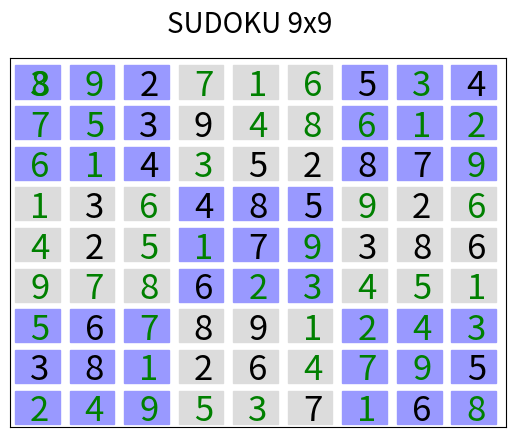

The matplotlib source for this figure:
##DICCIONARIO CON TODAS LAS LETRAS PROPOSICIONALES

dict ={'A1':0,'B1':0,'C1':0,'D1':0,'E1':0,'F1':0,'G1':0,'H1':0,'I1':0,'A2':0,'B2':0,'C2':0,'D2':0,'E2':0,'F2':0,'G2':0,'H2':0,'I2':0,'A3':0,'B3':0,'C3':0,'D3':0,'E3':0,'F3':0,'G3':0,'H3':0,'I3':0,'A4':0,'B4':0,'C4':0,'D4':0,'E4':0,'F4':0,'G4':0,'H4':0,'I4':0,'A5':0,'B5':0,'C5':0,'D5':0,'E5':0,'F5':0,'G5':0,'H5':0,'I5':0,'A6':0,'B6':0,'C6':0,'D6':0,'E6':0,'F6':0,'G6':0,'H6':0,'I6':0,'A7':0,'B7':0,'C7':0,'D7':0,'E7':0,'F7':0,'G7':0,'H7':0,'I7':0,'A8':0,'B8':0,'C8':0,'D8':0,'E8':0,'F8':0,'G8':0,'H8':0,'I8':0,'A9':0,'B9':0,'C9':0,'D9':0,'E9':0,'F9':0,'G9':0,'H9':0,'I9':0,'A10':0,'B10':0,'C10':0,'D10':0,'E10':0,'F10':0,'G10':0,'H10':0,'I10':0,'A11':0,'B11':0,'C11':0,'D11':0,'E11':0,'F11':0,'G11':0,'H11':0,'I11':0,'A12':0,'B12':0,'C12':0,'D12':0,'E12':0,'F12':0,'G12':0,'H12':0,'I12':0,'A13':0,'B13':0,'C13':0,'D13':0,'E13':0,'F13':0,'G13':0,'H13':0,'I13':0,'A14':0,'B14':0,'C14':0,'D14':0,'E14':0,'F14':0,'G14':0,'H14':0,'I14':0,'A15':0,'B15':0,'C15':0,'D15':0,'E15':0,'F15':0,'G15':0,'H15':0,'I15':0,'A16':0,'B16':0,'C16':0,'D16':0,'E16':0,'F16':0,'G16':0,'H16':0,'I16':0,'A17':0,'B17':0,'C17':0,'D17':0,'E17':0,'F17':0,'G17':0,'H17':0,'I17':0,'A18':0,'B18':0,'C18':0,'D18':0,'E18':0,'F18':0,'G18':0,'H18':0,'I18':0,'A19':0,'B19':0,'C19':0,'D19':0,'E19':0,'F19':0,'G19':0,'H19':0,'I19':0,'A20':0,'B20':0,'C20':0,'D20':0,'E20':0,'F20':0,'G20':0,'H20':0,'I20':0,'A21':0,'B21':0,'C21':0,'D21':0,'E21':0,'F21':0,'G21':0,'H21':0,'I21':0,'A22':0,'B22':0,'C22':0,'D22':0,'E22':0,'F22':0,'G22':0,'H22':0,'I22':0,'A23':0,'B23':0,'C23':0,'D23':0,'E23':0,'F23':0,'G23':0,'H23':0,'I23':0,'A24':0,'B24':0,'C24':0,'D24':0,'E24':0,'F24':0,'G24':0,'H24':0,'I24':0,'A25':0,'B25':0,'C25':0,'D25':0,'E25':0,'F25':0,'G25':0,'H25':0,'I25':0,'A26':0,'B26':0,'C26':0,'D26':0,'E26':0,'F26':0,'G26':0,'H26':0,'I26':0,'A27':0,'B27':0,'C27':0,'D27':0,'E27':0,'F27':0,'G27':0,'H27':0,'I27':0,'A28':0,'B28':0,'C28':0,'D28':0,'E28':0,'F28':0,'G28':0,'H28':0,'I28':0,'A29':0,'B29':0,'C29':0,'D29':0,'E29':0,'F29':0,'G29':0,'H29':0,'I29':0,'A30':0,'B30':0,'C30':0,'D30':0,'E30':0,'F30':0,'G30':0,'H30':0,'I30':0,'A31':0,'B31':0,'C31':0,'D31':0,'E31':0,'F31':0,'G31':0,'H31':0,'I31':0,'A32':0,'B32':0,'C32':0,'D32':0,'E32':0,'F32':0,'G32':0,'H32':0,'I32':0,'A33':0,'B33':0,'C33':0,'D33':0,'E33':0,'F33':0,'G33':0,'H33':0,'I33':0,'A34':0,'B34':0,'C34':0,'D34':0,'E34':0,'F34':0,'G34':0,'H34':0,'I34':0,'A35':0,'B35':0,'C35':0,'D35':0,'E35':0,'F35':0,'G35':0,'H35':0,'I35':0,'A36':0,'B36':0,'C36':0,'D36':0,'E36':0,'F36':0,'G36':0,'H36':0,'I36':0,'A37':0,'B37':0,'C37':0,'D37':0,'E37':0,'F37':0,'G37':0,'H37':0,'I37':0,'A38':0,'B38':0,'C38':0,'D38':0,'E38':0,'F38':0,'G38':0,'H38':0,'I38':0,'A39':0,'B39':0,'C39':0,'D39':0,'E39':0,'F39':0,'G39':0,'H39':0,'I39':0,'A40':0,'B40':0,'C40':0,'D40':0,'E40':0,'F40':0,'G40':0,'H40':0,'I40':0,'A41':0,'B41':0,'C41':0,'D41':0,'E41':0,'F41':0,'G41':0,'H41':0,'I41':0,'A42':0,'B42':0,'C42':0,'D42':0,'E42':0,'F42':0,'G42':0,'H42':0,'I42':0,'43':0,'B43':0,'C43':0,'D43':0,'E43':0,'F43':0,'G43':0,'H43':0,'I43':0,'A44':0,'B44':0,'C44':0,'D44':0,'E44':0,'F44':0,'G44':0,'H44':0,'I44':0,'A45':0,'B45':0,'C45':0,'D45':0,'E45':0,'F45':0,'G45':0,'H45':0,'I45':0,'A46':0,'B46':0,'C46':0,'D46':0,'E46':0,'F46':0,'G46':0,'H46':0,'I46':0,'A47':0,'B47':0,'C47':0,'D47':0,'E47':0,'F47':0,'G47':0,'H47':0,'I47':0,'A48':0,'B48':0,'C48':0,'D48':0,'E48':0,'F48':0,'G48':0,'H48':0,'I48':0,'A49':0,'B49':0,'C49':0,'D49':0,'E49':0,'F49':0,'G49':0,'H49':0,'I49':0,'A50':0,'B50':0,'C50':0,'D50':0,'E50':0,'F50':0,'G50':0,'H50':0,'I50':0,'A51':0,'B51':0,'C51':0,'D51':0,'E51':0,'F51':0,'G51':0,'H51':0,'I51':0,'A52':0,'B52':0,'C52':0,'D52':0,'E52':0,'F52':0,'G52':0,'H52':0,'I52':0,'A53':0,'B53':0,'C53':0,'D53':0,'E53':0,'F53':0,'G53':0,'H53':0,'I53':0,'A54':0,'B54':0,'C54':0,'D54':0,'E54':0,'F54':0,'G54':0,'H54':0,'I54':0,'A55':0,'B55':0,'C55':0,'D55':0,'E55':0,'F55':0,'G55':0,'H55':0,'I55':0,'A56':0,'B56':0,'C56':0,'D56':0,'E56':0,'F56':0,'G56':0,'H56':0,'I56':0,'A57':0,'B57':0,'C57':0,'D57':0,'E57':0,'F57':0,'G57':0,'H57':0,'I57':0,'A58':0,'B58':0,'C58':0,'D58':0,'E58':0,'F58':0,'G58':0,'H58':0,'I58':0,'A59':0,'B59':0,'C59':0,'D59':0,'E59':0,'F59':0,'G59':0,'H59':0,'I59':0,'A60':0,'B60':0,'C60':0,'D60':0,'E60':0,'F60':0,'G60':0,'H60':0,'I60':0,'A61':0,'B61':0,'C61':0,'D61':0,'E61':0,'F61':0,'G61':0,'H61':0,'I61':0,'A62':0,'B62':0,'C62':0,'D62':0,'E62':0,'F62':0,'G62':0,'H62':0,'I62':0,'A63':0,'B63':0,'C63':0,'D63':0,'E63':0,'F63':0,'G63':0,'H63':0,'I63':0,'A64':0,'B64':0,'C64':0,'D64':0,'E64':0,'F64':0,'G64':0,'H64':0,'I64':0,'A65':0,'B65':0,'C65':0,'D65':0,'E65':0,'F65':0,'G65':0,'H65':0,'I65':0,'A66':0,'B66':0,'C66':0,'D66':0,'E66':0,'F66':0,'G66':0,'H66':0,'I66':0,'A67':0,'B67':0,'C67':0,'D67':0,'E67':0,'F67':0,'G67':0,'H67':0,'I67':0,'A68':0,'B68':0,'C68':0,'D68':0,'E68':0,'F68':0,'G68':0,'H68':0,'I68':0,'A69':0,'B69':0,'C69':0,'D69':0,'E69':0,'F69':0,'G69':0,'H69':0,'I69':0,'A70':0,'B70':0,'C70':0,'D70':0,'E70':0,'F70':0,'G70':0,'H70':0,'I70':0,'A71':0,'B71':0,'C71':0,'D71':0,'E71':0,'F71':0,'G71':0,'H71':0,'I71':0,'A72':0,'B72':0,'C72':0,'D72':0,'E72':0,'F72':0,'G72':0,'H72':0,'I72':0,'A73':0,'B73':0,'C73':0,'D73':0,'E73':0,'F73':0,'G73':0,'H73':0,'I73':0,'A74':0,'B74':0,'C74':0,'D74':0,'E74':0,'F74':0,'G74':0,'H74':0,'I74':0,'A75':0,'B75':0,'C75':0,'D75':0,'E75':0,'F75':0,'G75':0,'H75':0,'I75':0,'A76':0,'B76':0,'C76':0,'D76':0,'E76':0,'F76':0,'G76':0,'H76':0,'I76':0,'A77':0,'B77':0,'C77':0,'D77':0,'E77':0,'F77':0,'G77':0,'H77':0,'I77':0,'A78':0,'B78':0,'C78':0,'D78':0,'E78':0,'F78':0,'G78':0,'H78':0,'I78':0,'A79':0,'B79':0,'C79':0,'D79':0,'E79':0,'F79':0,'G79':0,'H79':0,'I79':0,'A80':0,'B80':0,'C80':0,'D80':0,'E80':0,'F80':0,'G80':0,'H80':0,'I80':0,'A81':0,'B81':0,'C81':0,'D81':0,'E81':0,'F81':0,'G81':0,'H81':0,'I81':0}

# Números 1 desde la casilla 1 a la 81
a1 = dict.get('A1')
a2 = dict.get('A2')
a3 = dict.get('A3')
a4 = dict.get('A4')
a5 = dict.get('A5')
a6 = dict.get('A6')
a7 = dict.get('A7')
a8 = dict.get('A8')
a9 = dict.get('A9')
a10 = dict.get('A10')
a11 = dict.get('A11')
a12 = dict.get('A12')
a13 = dict.get('A13')
a14 = dict.get('A14')
a15 = dict.get('A15')
a16 = dict.get('A16')
a17 = dict.get('A17')
a18 = dict.get('A18')
a19 = dict.get('A19')
a20 = dict.get('A20')
a21 = dict.get('A21')
a22 = dict.get('A22')
a23 = dict.get('A23')
a24 = dict.get('A24')
a25 = dict.get('A25')
a26 = dict.get('A26')
a27 = dict.get('A27')
a28 = dict.get('A28')
a29 = dict.get('A29')
a30 = dict.get('A30')
a31 = dict.get('A31')
a32 = dict.get('A32')
a33 = dict.get('A33')
a34 = dict.get('A34')
a35 = dict.get('A35')
a36 = dict.get('A36')
a37 = dict.get('A37')
a38 = dict.get('A38')
a39 = dict.get('A39')
a40 = dict.get('A40')
a41 = dict.get('A41')
a42 = dict.get('A42')
a43 = dict.get('A43')
a44 = dict.get('A44')
a45 = dict.get('A45')
a46 = dict.get('A46')
a47 = dict.get('A47')
a48 = dict.get('A48')
a49 = dict.get('A49')
a50 = dict.get('A50')
a51 = dict.get('A51')
a52 = dict.get('A52')
a53 = dict.get('A53')
a54 = dict.get('A54')
a55 = dict.get('A55')
a56 = dict.get('A56')
a57 = dict.get('A57')
a58 = dict.get('A58')
a59 = dict.get('A59')
a60 = dict.get('A60')
a61 = dict.get('A61')
a62 = dict.get('A62')
a63 = dict.get('A63')
a64 = dict.get('A64')
a65 = dict.get('A65')
a66 = dict.get('A66')
a67 = dict.get('A67')
a68 = dict.get('A68')
a69 = dict.get('A69')
a70 = dict.get('A70')
a71 = dict.get('A71')
a72 = dict.get('A72')
a73 = dict.get('A73')
a74 = dict.get('A74')
a75 = dict.get('A75')
a76 = dict.get('A76')
a77 = dict.get('A77')
a78 = dict.get('A78')
a79 = dict.get('A79')
a80 = dict.get('A80')
a81 = dict.get('A81')

# Números 2 desde la casilla 1 a la 81

b1= dict.get('B1')
b2= dict.get('B2')
b3= dict.get('B3')
b4= dict.get('B4')
b5= dict.get('B5')
b6= dict.get('B6')
b7= dict.get('B7')
b8= dict.get('B8')
b9= dict.get('B9')
b10= dict.get('B10')
b11= dict.get('B11')
b12= dict.get('B12')
b13= dict.get('B13')
b14= dict.get('B14')
b15= dict.get('B15')
b16= dict.get('B16')
b17= dict.get('B17')
b18= dict.get('B18')
b19= dict.get('B19')
b20= dict.get('B20')
b21= dict.get('B21')
b22= dict.get('B22')
b23= dict.get('B23')
b24= dict.get('B24')
b25= dict.get('B25')
b26= dict.get('B26')
b27= dict.get('B27')
b28= dict.get('B28')
b29= dict.get('B29')
b30= dict.get('B30')
b31= dict.get('B31')
b32= dict.get('B32')
b33= dict.get('B33')
b34= dict.get('B34')
b35= dict.get('B35')
b36= dict.get('B36')
b37= dict.get('B37')
b38= dict.get('B38')
b39= dict.get('B39')
b40= dict.get('B40')
b41= dict.get('B41')
b42= dict.get('B42')
b43= dict.get('B43')
b44= dict.get('B44')
b45= dict.get('B45')
b46= dict.get('B46')
b47= dict.get('B47')
b48= dict.get('B48')
b49= dict.get('B49')
b50= dict.get('B50')
b51= dict.get('B51')
b52= dict.get('B52')
b53= dict.get('B53')
b54= dict.get('B54')
b55= dict.get('B55')
b56= dict.get('B56')
b57= dict.get('B57')
b58= dict.get('B58')
b59= dict.get('B59')
b60= dict.get('B60')
b61= dict.get('B61')
b62= dict.get('B62')
b63= dict.get('B63')
b64= dict.get('B64')
b65= dict.get('B65')
b66= dict.get('B66')
b67= dict.get('B67')
b68= dict.get('B68')
b69= dict.get('B69')
b70= dict.get('B70')
b71= dict.get('B71')
b72= dict.get('B72')
b73= dict.get('B73')
b74= dict.get('B74')
b75= dict.get('B75')
b76= dict.get('B76')
b77= dict.get('B77')
b78= dict.get('B78')
b79= dict.get('B79')
b80= dict.get('B80')
b81= dict.get('B81')

# Números 3 desde la casilla 1 a la 81

c1= dict.get('C1')
c2= dict.get('C2')
c3= dict.get('C3')
c4= dict.get('C4')
c5= dict.get('C5')
c6= dict.get('C6')
c7= dict.get('C7')
c8= dict.get('C8')
c9= dict.get('C9')
c10= dict.get('C10')
c11= dict.get('C11')
c12= dict.get('C12')
c13= dict.get('C13')
c14= dict.get('C14')
c15= dict.get('C15')
c16= dict.get('C16')
c17= dict.get('C17')
c18= dict.get('C18')
c19= dict.get('C19')
c20= dict.get('C20')
c21= dict.get('C21')
c22= dict.get('C22')
c23= dict.get('C23')
c24= dict.get('C24')
c25= dict.get('C25')
c26= dict.get('C26')
c27= dict.get('C27')
c28= dict.get('C28')
c29= dict.get('C29')
c30= dict.get('C30')
c31= dict.get('C31')
c32= dict.get('C32')
c33= dict.get('C33')
c34= dict.get('C34')
c35= dict.get('C35')
c36= dict.get('C36')
c37= dict.get('C37')
c38= dict.get('C38')
c39= dict.get('C39')
c40= dict.get('C40')
c41= dict.get('C41')
c42= dict.get('C42')
c43= dict.get('C43')
c44= dict.get('C44')
c45= dict.get('C45')
c46= dict.get('C46')
c47= dict.get('C47')
c48= dict.get('C48')
c49= dict.get('C49')
c50= dict.get('C50')
c51= dict.get('C51')
c52= dict.get('C52')
c53= dict.get('C53')
c54= dict.get('C54')
c55= dict.get('C55')
c56= dict.get('C56')
c57= dict.get('C57')
c58= dict.get('C58')
c59= dict.get('C59')
c60= dict.get('C60')
c61= dict.get('C61')
c62= dict.get('C62')
c63= dict.get('C63')
c64= dict.get('C64')
c65= dict.get('C65')
c66= dict.get('C66')
c67= dict.get('C67')
c68= dict.get('C68')
c69= dict.get('C69')
c70= dict.get('C70')
c71= dict.get('C71')
c72= dict.get('C72')
c73= dict.get('C73')
c74= dict.get('C74')
c75= dict.get('C75')
c76= dict.get('C76')
c77= dict.get('C77')
c78= dict.get('C78')
c79= dict.get('C79')
c80= dict.get('C80')
c81= dict.get('C81')

# Números 4 desde la casilla 1 a la 81

d1= dict.get('D1')
d2= dict.get('D2')
d3= dict.get('D3')
d4= dict.get('D4')
d5= dict.get('D5')
d6= dict.get('D6')
d7= dict.get('D7')
d8= dict.get('D8')
d9= dict.get('D9')
d10= dict.get('D10')
d11= dict.get('D11')
d12= dict.get('D12')
d13= dict.get('D13')
d14= dict.get('D14')
d15= dict.get('D15')
d16= dict.get('D16')
d17= dict.get('D17')
d18= dict.get('D18')
d19= dict.get('D19')
d20= dict.get('D20')
d21= dict.get('D21')
d22= dict.get('D22')
d23= dict.get('D23')
d24= dict.get('D24')
d25= dict.get('D25')
d26= dict.get('D26')
d27= dict.get('D27')
d28= dict.get('D28')
d29= dict.get('D29')
d30= dict.get('D30')
d31= dict.get('D31')
d32= dict.get('D32')
d33= dict.get('D33')
d34= dict.get('D34')
d35= dict.get('D35')
d36= dict.get('D36')
d37= dict.get('D37')
d38= dict.get('D38')
d39= dict.get('D39')
d40= dict.get('D40')
d41= dict.get('D41')
d42= dict.get('D42')
d43= dict.get('D43')
d44= dict.get('D44')
d45= dict.get('D45')
d46= dict.get('D46')
d47= dict.get('D47')
d48= dict.get('D48')
d49= dict.get('D49')
d50= dict.get('D50')
d51= dict.get('D51')
d52= dict.get('D52')
d53= dict.get('D53')
d54= dict.get('D54')
d55= dict.get('D55')
d56= dict.get('D56')
d57= dict.get('D57')
d58= dict.get('D58')
d59= dict.get('D59')
d60= dict.get('D60')
d61= dict.get('D61')
d62= dict.get('D62')
d63= dict.get('D63')
d64= dict.get('D64')
d65= dict.get('D65')
d66= dict.get('D66')
d67= dict.get('D67')
d68= dict.get('D68')
d69= dict.get('D69')
d70= dict.get('D70')
d71= dict.get('D71')
d72= dict.get('D72')
d73= dict.get('D73')
d74= dict.get('D74')
d75= dict.get('D75')
d76= dict.get('D76')
d77= dict.get('D77')
d78= dict.get('D78')
d79= dict.get('D79')
d80= dict.get('D80')
d81= dict.get('D81')

# Números 5 desde la casilla 1 a la 81

e1= dict.get('E1')
e2= dict.get('E2')
e3= dict.get('E3')
e4= dict.get('E4')
e5= dict.get('E5')
e6= dict.get('E6')
e7= dict.get('E7')
e8= dict.get('E8')
e9= dict.get('E9')
e10= dict.get('E10')
e11= dict.get('E11')
e12= dict.get('E12')
e13= dict.get('E13')
e14= dict.get('E14')
e15= dict.get('E15')
e16= dict.get('E16')
e17= dict.get('E17')
e18= dict.get('E18')
e19= dict.get('E19')
e20= dict.get('E20')
e21= dict.get('E21')
e22= dict.get('E22')
e23= dict.get('E23')
e24= dict.get('E24')
e25= dict.get('E25')
e26= dict.get('E26')
e27= dict.get('E27')
e28= dict.get('E28')
e29= dict.get('E29')
e30= dict.get('E30')
e31= dict.get('E31')
e32= dict.get('E32')
e33= dict.get('E33')
e34= dict.get('E34')
e35= dict.get('E35')
e36= dict.get('E36')
e37= dict.get('E37')
e38= dict.get('E38')
e39= dict.get('E39')
e40= dict.get('E40')
e41= dict.get('E41')
e42= dict.get('E42')
e43= dict.get('E43')
e44= dict.get('E44')
e45= dict.get('E45')
e46= dict.get('E46')
e47= dict.get('E47')
e48= dict.get('E48')
e49= dict.get('E49')
e50= dict.get('E50')
e51= dict.get('E51')
e52= dict.get('E52')
e53= dict.get('E53')
e54= dict.get('E54')
e55= dict.get('E55')
e56= dict.get('E56')
e57= dict.get('E57')
e58= dict.get('E58')
e59= dict.get('E59')
e60= dict.get('E60')
e61= dict.get('E61')
e62= dict.get('E62')
e63= dict.get('E63')
e64= dict.get('E64')
e65= dict.get('E65')
e66= dict.get('E66')
e67= dict.get('E67')
e68= dict.get('E68')
e69= dict.get('E69')
e70= dict.get('E70')
e71= dict.get('E71')
e72= dict.get('E72')
e73= dict.get('E73')
e74= dict.get('E74')
e75= dict.get('E75')
e76= dict.get('E76')
e77= dict.get('E77')
e78= dict.get('E78')
e79= dict.get('E79')
e80= dict.get('E80')
e81= dict.get('E81')

# Números 6 desde la casilla 1 a la 81

f1= dict.get('F1')
f2= dict.get('F2')
f3= dict.get('F3')
f4= dict.get('F4')
f5= dict.get('F5')
f6= dict.get('F6')
f7= dict.get('F7')
f8= dict.get('F8')
f9= dict.get('F9')
f10= dict.get('F10')
f11= dict.get('F11')
f12= dict.get('F12')
f13= dict.get('F13')
f14= dict.get('F14')
f15= dict.get('F15')
f16= dict.get('F16')
f17= dict.get('F17')
f18= dict.get('F18')
f19= dict.get('F19')
f20= dict.get('F20')
f21= dict.get('F21')
f22= dict.get('F22')
f23= dict.get('F23')
f24= dict.get('F24')
f25= dict.get('F25')
f26= dict.get('F26')
f27= dict.get('F27')
f28= dict.get('F28')
f29= dict.get('F29')
f30= dict.get('F30')
f31= dict.get('F31')
f32= dict.get('F32')
f33= dict.get('F33')
f34= dict.get('F34')
f35= dict.get('F35')
f36= dict.get('F36')
f37= dict.get('F37')
f38= dict.get('F38')
f39= dict.get('F39')
f40= dict.get('F40')
f41= dict.get('F41')
f42= dict.get('F42')
f43= dict.get('F43')
f44= dict.get('F44')
f45= dict.get('F45')
f46= dict.get('F46')
f47= dict.get('F47')
f48= dict.get('F48')
f49= dict.get('F49')
f50= dict.get('F50')
f51= dict.get('F51')
f52= dict.get('F52')
f53= dict.get('F53')
f54= dict.get('F54')
f55= dict.get('F55')
f56= dict.get('F56')
f57= dict.get('F57')
f58= dict.get('F58')
f59= dict.get('F59')
f60= dict.get('F60')
f61= dict.get('F61')
f62= dict.get('F62')
f63= dict.get('F63')
f64= dict.get('F64')
f65= dict.get('F65')
f66= dict.get('F66')
f67= dict.get('F67')
f68= dict.get('F68')
f69= dict.get('F69')
f70= dict.get('F70')
f71= dict.get('F71')
f72= dict.get('F72')
f73= dict.get('F73')
f74= dict.get('F74')
f75= dict.get('F75')
f76= dict.get('F76')
f77= dict.get('F77')
f78= dict.get('F78')
f79= dict.get('F79')
f80= dict.get('F80')
f81= dict.get('F81')

# Números 7 desde la casilla 1 a la 81

g1= dict.get('G1')
g2= dict.get('G2')
g3= dict.get('G3')
g4= dict.get('G4')
g5= dict.get('G5')
g6= dict.get('G6')
g7= dict.get('G7')
g8= dict.get('G8')
g9= dict.get('G9')
g10= dict.get('G10')
g11= dict.get('G11')
g12= dict.get('G12')
g13= dict.get('G13')
g14= dict.get('G14')
g15= dict.get('G15')
g16= dict.get('G16')
g17= dict.get('G17')
g18= dict.get('G18')
g19= dict.get('G19')
g20= dict.get('G20')
g21= dict.get('G21')
g22= dict.get('G22')
g23= dict.get('G23')
g24= dict.get('G24')
g25= dict.get('G25')
g26= dict.get('G26')
g27= dict.get('G27')
g28= dict.get('G28')
g29= dict.get('G29')
g30= dict.get('G30')
g31= dict.get('G31')
g32= dict.get('G32')
g33= dict.get('G33')
g34= dict.get('G34')
g35= dict.get('G35')
g36= dict.get('G36')
g37= dict.get('G37')
g38= dict.get('G38')
g39= dict.get('G39')
g40= dict.get('G40')
g41= dict.get('G41')
g42= dict.get('G42')
g43= dict.get('G43')
g44= dict.get('G44')
g45= dict.get('G45')
g46= dict.get('G46')
g47= dict.get('G47')
g48= dict.get('G48')
g49= dict.get('G49')
g50= dict.get('G50')
g51= dict.get('G51')
g52= dict.get('G52')
g53= dict.get('G53')
g54= dict.get('G54')
g55= dict.get('G55')
g56= dict.get('G56')
g57= dict.get('G57')
g58= dict.get('G58')
g59= dict.get('G59')
g60= dict.get('G60')
g61= dict.get('G61')
g62= dict.get('G62')
g63= dict.get('G63')
g64= dict.get('G64')
g65= dict.get('G65')
g66= dict.get('G66')
g67= dict.get('G67')
g68= dict.get('G68')
g69= dict.get('G69')
g70= dict.get('G70')
g71= dict.get('G71')
g72= dict.get('G72')
g73= dict.get('G73')
g74= dict.get('G74')
g75= dict.get('G75')
g76= dict.get('G76')
g77= dict.get('G77')
g78= dict.get('G78')
g79= dict.get('G79')
g80= dict.get('G80')
g81= dict.get('G81')

# Números 8 desde la casilla 1 a la 81

h1= dict.get('H1')
h2= dict.get('H2')
h3= dict.get('H3')
h4= dict.get('H4')
h5= dict.get('H5')
h6= dict.get('H6')
h7= dict.get('H7')
h8= dict.get('H8')
h9= dict.get('H9')
h10= dict.get('H10')
h11= dict.get('H11')
h12= dict.get('H12')
h13= dict.get('H13')
h14= dict.get('H14')
h15= dict.get('H15')
h16= dict.get('H16')
h17= dict.get('H17')
h18= dict.get('H18')
h19= dict.get('H19')
h20= dict.get('H20')
h21= dict.get('H21')
h22= dict.get('H22')
h23= dict.get('H23')
h24= dict.get('H24')
h25= dict.get('H25')
h26= dict.get('H26')
h27= dict.get('H27')
h28= dict.get('H28')
h29= dict.get('H29')
h30= dict.get('H30')
h31= dict.get('H31')
h32= dict.get('H32')
h33= dict.get('H33')
h34= dict.get('H34')
h35= dict.get('H35')
h36= dict.get('H36')
h37= dict.get('H37')
h38= dict.get('H38')
h39= dict.get('H39')
h40= dict.get('H40')
h41= dict.get('H41')
h42= dict.get('H42')
h43= dict.get('H43')
h44= dict.get('H44')
h45= dict.get('H45')
h46= dict.get('H46')
h47= dict.get('H47')
h48= dict.get('H48')
h49= dict.get('H49')
h50= dict.get('H50')
h51= dict.get('H51')
h52= dict.get('H52')
h53= dict.get('H53')
h54= dict.get('H54')
h55= dict.get('H55')
h56= dict.get('H56')
h57= dict.get('H57')
h58= dict.get('H58')
h59= dict.get('H59')
h60= dict.get('H60')
h61= dict.get('H61')
h62= dict.get('H62')
h63= dict.get('H63')
h64= dict.get('H64')
h65= dict.get('H65')
h66= dict.get('H66')
h67= dict.get('H67')
h68= dict.get('H68')
h69= dict.get('H69')
h70= dict.get('H70')
h71= dict.get('H71')
h72= dict.get('H72')
h73= dict.get('H73')
h74= dict.get('H74')
h75= dict.get('H75')
h76= dict.get('H76')
h77= dict.get('H77')
h78= dict.get('H78')
h79= dict.get('H79')
h80= dict.get('H80')
h81= dict.get('H81')

# Números 1 desde la casilla 9 a la 81

I1= dict.get('I1')
I2= dict.get('I2')
I3= dict.get('I3')
I4= dict.get('I4')
I5= dict.get('I5')
I6= dict.get('I6')
I7= dict.get('I7')
I8= dict.get('I8')
I9= dict.get('I9')
I10= dict.get('I10')
I11= dict.get('I11')
I12= dict.get('I12')
I13= dict.get('I13')
I14= dict.get('I14')
I15= dict.get('I15')
I16= dict.get('I16')
I17= dict.get('I17')
I18= dict.get('I18')
I19= dict.get('I19')
I20= dict.get('I20')
I21= dict.get('I21')
I22= dict.get('I22')
I23= dict.get('I23')
I24= dict.get('I24')
I25= dict.get('I25')
I26= dict.get('I26')
I27= dict.get('I27')
I28= dict.get('I28')
I29= dict.get('I29')
I30= dict.get('I30')
I31= dict.get('I31')
I32= dict.get('I32')
I33= dict.get('I33')
I34= dict.get('I34')
I35= dict.get('I35')
I36= dict.get('I36')
I37= dict.get('I37')
I38= dict.get('I38')
I39= dict.get('I39')
I40= dict.get('I40')
I41= dict.get('I41')
I42= dict.get('I42')
I43= dict.get('I43')
I44= dict.get('I44')
I45= dict.get('I45')
I46= dict.get('I46')
I47= dict.get('I47')
I48= dict.get('I48')
I49= dict.get('I49')
I50= dict.get('I50')
I51= dict.get('I51')
I52= dict.get('I52')
I53= dict.get('I53')
I54= dict.get('I54')
I55= dict.get('I55')
I56= dict.get('I56')
I57= dict.get('I57')
I58= dict.get('I58')
I59= dict.get('I59')
I60= dict.get('I60')
I61= dict.get('I61')
I62= dict.get('I62')
I63= dict.get('I63')
I64= dict.get('I64')
I65= dict.get('I65')
I66= dict.get('I66')
I67= dict.get('I67')
I68= dict.get('I68')
I69= dict.get('I69')
I70= dict.get('I70')
I71= dict.get('I71')
I72= dict.get('I72')
I73= dict.get('I73')
I74= dict.get('I74')
I75= dict.get('I75')
I76= dict.get('I76')
I77= dict.get('I77')
I78= dict.get('I78')
I79= dict.get('I79')
I80= dict.get('I80')
I81= dict.get('I81')



###############################################################################################################################################


print("Espere un momento...")
import matplotlib
matplotlib.use('Agg')
import matplotlib.pyplot as plt
import matplotlib.patches as patches
from matplotlib.offsetbox import AnnotationBbox, OffsetImage
from matplotlib.figure import Figure

fig, ax = plt.subplots()
fig.suptitle("SUDOKU 9x9", fontsize=20)

# Creando Tablero de 9x9

Rectangle1 = plt.Rectangle((0.89, 0.89), 0.09 , 0.09, color='#9999ff')
ax.add_artist(Rectangle1)
#label = ax.annotate(9, xy=(0.935, 0.8975), fontsize=25, ha = "center")
Rectangle2 = plt.Rectangle((0.89, 0.78),0.09, 0.09, color='#9999ff')
ax.add_artist(Rectangle2)
#label = ax.annotate(12, xy=(0.935, 0.7875), fontsize=25, ha = "center")
Rectangle3 = plt.Rectangle((0.89, 0.67), 0.09 , 0.09, color='#9999ff')
ax.add_artist(Rectangle3)
#label = ax.annotate("5", xy=(0.935, 0.6775), fontsize=25, ha = "center")
Rectangle4 = plt.Rectangle((0.89, 0.56),0.09, 0.09, color='gainsboro')
ax.add_artist(Rectangle4)
#label = ax.annotate("5", xy=(0.935, 0.5675), fontsize=25, ha = "center")
Rectangle5 = plt.Rectangle((0.89, 0.45), 0.09 , 0.09, color='gainsboro')
ax.add_artist(Rectangle5)
#label = ax.annotate("1", xy=(0.935, 0.4575), fontsize=25, ha = "center")
Rectangle6 = plt.Rectangle((0.89, 0.34), 0.09 , 0.09, color='gainsboro')
ax.add_artist(Rectangle6)
#label = ax.annotate("6", xy=(0.935, 0.3475), fontsize=25, ha = "center")
Rectangle7 = plt.Rectangle((0.89, 0.23),0.09, 0.09, color='#9999ff')
ax.add_artist(Rectangle7)
#label = ax.annotate("4", xy=(0.935, 0.2375), fontsize=25, ha = "center",color = "red")
Rectangle8 = plt.Rectangle((0.89, 0.12), 0.09 , 0.09, color='#9999ff')
ax.add_artist(Rectangle8)
#label = ax.annotate("5", xy=(0.935, 0.1275), fontsize=25, ha = "center")
Rectangle9 = plt.Rectangle((0.89, 0.01),0.09, 0.09, color='#9999ff')
ax.add_artist(Rectangle9)
#label = ax.annotate("9", xy=(0.935, 0.0175), fontsize=25, ha = "center")

Rectangle10 = plt.Rectangle((0.78, 0.89), 0.09 , 0.09, color='#9999ff')
ax.add_artist(Rectangle10)
Rectangle11 = plt.Rectangle((0.78, 0.78), 0.09 , 0.09, color='#9999ff')
ax.add_artist(Rectangle11)
Rectangle12 = plt.Rectangle((0.78, 0.67),0.09, 0.09, color='#9999ff')
ax.add_artist(Rectangle12)
#label = ax.annotate("6", xy=(0.83, 0.685), fontsize=25, ha = "center")
Rectangle13 = plt.Rectangle((0.78, 0.56), 0.09 , 0.09, color='gainsboro')
ax.add_artist(Rectangle13)
Rectangle14 = plt.Rectangle((0.78, 0.45),0.09, 0.09, color='gainsboro')
ax.add_artist(Rectangle14)
Rectangle15 = plt.Rectangle((0.78, 0.34), 0.09 , 0.09, color='gainsboro')
ax.add_artist(Rectangle15)
Rectangle16 = plt.Rectangle((0.78, 0.23), 0.09 , 0.09, color='#9999ff')
ax.add_artist(Rectangle16)
#label = ax.annotate("8", xy=(0.83, 0.245), fontsize=25, ha = "center")
Rectangle17 = plt.Rectangle((0.78, 0.12),0.09, 0.09, color='#9999ff')
ax.add_artist(Rectangle17)
Rectangle18 = plt.Rectangle((0.78, 0.01), 0.09 , 0.09, color='#9999ff')
ax.add_artist(Rectangle18)
#label = ax.annotate("7", xy=(0.83, 0.0175), fontsize=25, ha = "center")

Rectangle19 = plt.Rectangle((0.67, 0.89), 0.09 , 0.09, color='#9999ff')
ax.add_artist(Rectangle19)
Rectangle20 = plt.Rectangle((0.67, 0.78), 0.09 , 0.09, color='#9999ff')
ax.add_artist(Rectangle20)
Rectangle21 = plt.Rectangle((0.67, 0.67),0.09, 0.09, color='#9999ff')
ax.add_artist(Rectangle21)
Rectangle22 = plt.Rectangle((0.67, 0.56), 0.09 , 0.09, color='gainsboro')
ax.add_artist(Rectangle22)
Rectangle23 = plt.Rectangle((0.67, 0.45),0.09, 0.09, color='gainsboro')
ax.add_artist(Rectangle23)
Rectangle24= plt.Rectangle((0.67, 0.34), 0.09 , 0.09, color='gainsboro')
ax.add_artist(Rectangle24)
Rectangle25 = plt.Rectangle((0.67, 0.23), 0.09 , 0.09, color='#9999ff')
ax.add_artist(Rectangle25)
#label = ax.annotate("2", xy=(0.713, 0.245), fontsize=25, ha = "center")
Rectangle26 = plt.Rectangle((0.67, 0.12),0.09, 0.09, color='#9999ff')
ax.add_artist(Rectangle26)
Rectangle27 = plt.Rectangle((0.67, 0.01), 0.09 , 0.09, color='#9999ff')
ax.add_artist(Rectangle27)

Rectangle28 = plt.Rectangle((0.56, 0.89), 0.09 , 0.09, color='gainsboro')
ax.add_artist(Rectangle28)
Rectangle29 = plt.Rectangle((0.56, 0.78), 0.09 , 0.09, color='gainsboro')
ax.add_artist(Rectangle29)
#label = ax.annotate("5", xy=(0.61, 0.795), fontsize=25, ha = "center")
Rectangle30 = plt.Rectangle((0.56, 0.67),0.09, 0.09, color='gainsboro')
ax.add_artist(Rectangle30)
Rectangle31 = plt.Rectangle((0.56, 0.56), 0.09 , 0.09, color='#9999ff')
ax.add_artist(Rectangle31)
Rectangle32 = plt.Rectangle((0.56, 0.45),0.09, 0.09, color='#9999ff')
ax.add_artist(Rectangle32)
#label = ax.annotate("3", xy=(0.61, 0.465), fontsize=25, ha = "center")
Rectangle33= plt.Rectangle((0.56, 0.34), 0.09 , 0.09, color='#9999ff')
ax.add_artist(Rectangle33)
Rectangle34 = plt.Rectangle((0.56, 0.23), 0.09 , 0.09, color='gainsboro')
ax.add_artist(Rectangle34)
Rectangle35 = plt.Rectangle((0.56, 0.12),0.09, 0.09, color='gainsboro')
ax.add_artist(Rectangle35)
#label = ax.annotate("9", xy=(0.61, 0.135), fontsize=25, ha = "center")
Rectangle36 = plt.Rectangle((0.56, 0.01), 0.09 , 0.09, color='gainsboro')
ax.add_artist(Rectangle36)

Rectangle37 = plt.Rectangle((0.45, 0.89), 0.09 , 0.09, color='gainsboro')
ax.add_artist(Rectangle37)
#label = ax.annotate("7", xy=(0.495, 0.9), fontsize=25, ha = "center")
Rectangle38 = plt.Rectangle((0.45, 0.78), 0.09 , 0.09, color='gainsboro')
ax.add_artist(Rectangle38)
#label = ax.annotate("9", xy=(0.495, 0.795), fontsize=25, ha = "center")
Rectangle39 = plt.Rectangle((0.45, 0.67),0.09, 0.09, color='gainsboro')
ax.add_artist(Rectangle39)
Rectangle40 = plt.Rectangle((0.45, 0.56), 0.09 , 0.09, color='#9999ff')
ax.add_artist(Rectangle40)
#label = ax.annotate("6", xy=(0.495, 0.575), fontsize=25, ha = "center")
Rectangle41 = plt.Rectangle((0.45, 0.45),0.09, 0.09, color='#9999ff')
ax.add_artist(Rectangle41)
Rectangle42= plt.Rectangle((0.45, 0.34), 0.09 , 0.09, color='#9999ff')
ax.add_artist(Rectangle42)
#label = ax.annotate("2", xy=(0.495, 0.355), fontsize=25, ha = "center")
Rectangle43 = plt.Rectangle((0.45, 0.23), 0.09 , 0.09, color='gainsboro')
ax.add_artist(Rectangle43)
Rectangle44 = plt.Rectangle((0.45, 0.12),0.09, 0.09, color='gainsboro')
ax.add_artist(Rectangle44)
#label = ax.annotate("1", xy=(0.495, 0.135), fontsize=25, ha = "center")
Rectangle45 = plt.Rectangle((0.45, 0.01), 0.09 , 0.09, color='gainsboro')
ax.add_artist(Rectangle45)
#label = ax.annotate("8", xy=(0.495, 0.015), fontsize=25, ha = "center")

Rectangle46 = plt.Rectangle((0.34, 0.89), 0.09 , 0.09, color='gainsboro')
ax.add_artist(Rectangle46)
Rectangle47 = plt.Rectangle((0.34, 0.78), 0.09 , 0.09, color='gainsboro')
ax.add_artist(Rectangle47)
#label = ax.annotate("1", xy=(0.39, 0.795), fontsize=25, ha = "center")
Rectangle48 = plt.Rectangle((0.34, 0.67),0.09, 0.09, color='gainsboro')
ax.add_artist(Rectangle48)
Rectangle49 = plt.Rectangle((0.34, 0.56), 0.09 , 0.09, color='#9999ff')
ax.add_artist(Rectangle49)
Rectangle50 = plt.Rectangle((0.34, 0.45),0.09, 0.09, color='#9999ff')
ax.add_artist(Rectangle50)
#label = ax.annotate("8", xy=(0.39, 0.465), fontsize=25, ha = "center")
Rectangle51= plt.Rectangle((0.34, 0.34), 0.09 , 0.09, color='#9999ff')
ax.add_artist(Rectangle51)
Rectangle52 = plt.Rectangle((0.34, 0.23), 0.09 , 0.09, color='gainsboro')
ax.add_artist(Rectangle52)
Rectangle53 = plt.Rectangle((0.34, 0.12),0.09, 0.09, color='gainsboro')
ax.add_artist(Rectangle53)
#label = ax.annotate("4", xy=(0.39, 0.135), fontsize=25, ha = "center")
Rectangle54 = plt.Rectangle((0.34, 0.01), 0.09 , 0.09, color='gainsboro')
ax.add_artist(Rectangle54)

Rectangle55 = plt.Rectangle((0.23, 0.89), 0.09 , 0.09, color='#9999ff')
ax.add_artist(Rectangle55)
Rectangle56 = plt.Rectangle((0.23, 0.78), 0.09 , 0.09, color='#9999ff')
ax.add_artist(Rectangle56)
Rectangle57 = plt.Rectangle((0.23, 0.67),0.09, 0.09, color='#9999ff')
ax.add_artist(Rectangle57)
#label = ax.annotate("8", xy=(0.28, 0.685), fontsize=25, ha = "center")
Rectangle58 = plt.Rectangle((0.23, 0.56), 0.09 , 0.09, color='gainsboro')
ax.add_artist(Rectangle58)
Rectangle59 = plt.Rectangle((0.23, 0.45),0.09, 0.09, color='gainsboro')
ax.add_artist(Rectangle59)
Rectangle60= plt.Rectangle((0.23, 0.34), 0.09 , 0.09, color='gainsboro')
ax.add_artist(Rectangle60)
Rectangle61 = plt.Rectangle((0.23, 0.23), 0.09 , 0.09, color='#9999ff')
ax.add_artist(Rectangle61)
Rectangle62 = plt.Rectangle((0.23, 0.12),0.09, 0.09, color='#9999ff')
ax.add_artist(Rectangle62)
Rectangle63 = plt.Rectangle((0.23, 0.01), 0.09 , 0.09, color='#9999ff')
ax.add_artist(Rectangle63)

Rectangle64 = plt.Rectangle((0.12, 0.89), 0.09 , 0.09, color='#9999ff')
ax.add_artist(Rectangle64)
#label = ax.annotate("3", xy=(0.17, 0.905), fontsize=25, ha = "center")
Rectangle65 = plt.Rectangle((0.12, 0.78), 0.09 , 0.09, color='#9999ff')
ax.add_artist(Rectangle65)
Rectangle66 = plt.Rectangle((0.12, 0.67),0.09, 0.09, color='#9999ff')
ax.add_artist(Rectangle66)
#label = ax.annotate("9", xy=(0.17, 0.685), fontsize=25, ha = "center")
Rectangle67 = plt.Rectangle((0.12, 0.56), 0.09 , 0.09, color='gainsboro')
ax.add_artist(Rectangle67)
Rectangle68 = plt.Rectangle((0.12, 0.45),0.09, 0.09, color='gainsboro')
ax.add_artist(Rectangle68)
Rectangle69= plt.Rectangle((0.12, 0.34), 0.09 , 0.09, color='gainsboro')
ax.add_artist(Rectangle69)
Rectangle70 = plt.Rectangle((0.12, 0.23), 0.09 , 0.09, color='#9999ff')
ax.add_artist(Rectangle70)
#label = ax.annotate("6", xy=(0.17, 0.245), fontsize=25, ha = "center")
Rectangle71 = plt.Rectangle((0.12, 0.12),0.09, 0.09, color='#9999ff')
ax.add_artist(Rectangle71)
Rectangle72 = plt.Rectangle((0.12, 0.01), 0.09 , 0.09, color='#9999ff')
ax.add_artist(Rectangle72)

Rectangle73 = plt.Rectangle((0.01, 0.89), 0.09 , 0.09, color='#9999ff')
ax.add_artist(Rectangle73)
#label = ax.annotate("5", xy=(0.06, 0.905), fontsize=25, ha = "center")
Rectangle74 = plt.Rectangle((0.01, 0.78), 0.09 , 0.09, color='#9999ff')
ax.add_artist(Rectangle74)
#label = ax.annotate("6", xy=(0.06, 0.795), fontsize=25, ha = "center")
Rectangle75 = plt.Rectangle((0.01, 0.67),0.09, 0.09, color='#9999ff')
ax.add_artist(Rectangle75)
Rectangle76 = plt.Rectangle((0.01, 0.56), 0.09 , 0.09, color='gainsboro')
ax.add_artist(Rectangle76)
#label = ax.annotate("8", xy=(0.06, 0.575), fontsize=25, ha = "center")
Rectangle77 = plt.Rectangle((0.01, 0.45),0.09, 0.09, color='gainsboro')
ax.add_artist(Rectangle77)
#label = ax.annotate("4", xy=(0.06, 0.465), fontsize=25, ha = "center")
Rectangle78= plt.Rectangle((0.01, 0.34), 0.09 , 0.09, color='gainsboro')
ax.add_artist(Rectangle78)
#label = ax.annotate("7", xy=(0.06, 0.355), fontsize=25, ha = "center")
Rectangle79 = plt.Rectangle((0.01, 0.23), 0.09 , 0.09, color='#9999ff')
ax.add_artist(Rectangle79)
Rectangle80 = plt.Rectangle((0.01, 0.12),0.09, 0.09, color='#9999ff')
ax.add_artist(Rectangle80)
Rectangle81 = plt.Rectangle((0.01, 0.01), 0.09 , 0.09, color='#9999ff')
ax.add_artist(Rectangle81)

ax.get_xaxis().set_visible(False)
ax.get_yaxis().set_visible(False)

#Funciones que recorren los diccionarios y añaden números gráficamente
def numeros_iniciales(d):
    l= list(d.keys())
    index = 0
    basey = 0.0175
    basex = 0.06
    dif = 0.11
    for i in d:
        if d.get(i) == 1:
            if l[index][0] == 'A':
                numero = 1
            elif l[index][0] == 'B':
                numero = 2
            elif l[index][0] == 'C':
                numero = 3
            elif l[index][0] == 'D':
                numero = 4
            elif l[index][0] == 'E':
                numero = 5
            elif l[index][0] == 'F':
                numero = 6
            elif l[index][0] == 'G':
                numero = 7
            elif l[index][0] == 'H':
                numero = 8
            elif l[index][0] == 'I':
                numero = 9
            if len(l[index]) == 2:
                casilla = int(l[index][1])
            else:
                casilla = int(l[index][1]+l[index][2])
            if 0<casilla<10:
                y = basey + 8*dif
            elif 9<casilla<19:
                y = basey + 7*dif
            elif 18<casilla<28:
                y = basey + 6*dif
            elif 27<casilla<37:
                y = basey + 5*dif
            elif 36<casilla<46:
                y = basey + 4*dif
            elif 45<casilla<55:
                y = basey + 3*dif
            elif 54<casilla<64:
                y = basey + 2*dif
            elif 63<casilla<73:
                y = basey + dif
            elif 72<casilla<82:
                y = basey
            if casilla % 9 == 1:
                x = basex
            elif casilla % 9 == 2:
                x = basex + dif
            elif casilla % 9 == 3:
                x = basex + 2*dif
            elif casilla % 9 == 4:
                x = basex + 3*dif
            elif casilla % 9 == 5:
                x = basex + 4*dif
            elif casilla % 9 == 6:
                x = basex + 5*dif
            elif casilla % 9 == 7:
                x = basex + 6*dif
            elif casilla % 9 == 8:
                x = basex + 7*dif
            elif casilla % 9 == 0:
                x = basex + 8*dif
            label = ax.annotate(numero, xy = (x,y), fontsize = 25, ha = "center")
        index+=1

def numeros_solucion(d):
    l= list(d.keys())
    index = 0
    basey = 0.0175
    basex = 0.06
    dif = 0.11
    for i in d:
        if d.get(i) == 1:
            if l[index][0] == 'A':
                numero = 1
            elif l[index][0] == 'B':
                numero = 2
            elif l[index][0] == 'C':
                numero = 3
            elif l[index][0] == 'D':
                numero = 4
            elif l[index][0] == 'E':
                numero = 5
            elif l[index][0] == 'F':
                numero = 6
            elif l[index][0] == 'G':
                numero = 7
            elif l[index][0] == 'H':
                numero = 8
            elif l[index][0] == 'I':
                numero = 9
            if len(l[index]) == 2:
                casilla = int(l[index][1])
            else:
                casilla = int(l[index][1]+l[index][2])
            if 0<casilla<10:
                y = basey + 8*dif
            elif 9<casilla<19:
                y = basey + 7*dif
            elif 18<casilla<28:
                y = basey + 6*dif
            elif 27<casilla<37:
                y = basey + 5*dif
            elif 36<casilla<46:
                y = basey + 4*dif
            elif 45<casilla<55:
                y = basey + 3*dif
            elif 54<casilla<64:
                y = basey + 2*dif
            elif 63<casilla<73:
                y = basey + dif
            elif 72<casilla<82:
                y = basey
            if casilla % 9 == 1:
                x = basex
            elif casilla % 9 == 2:
                x = basex + dif
            elif casilla % 9 == 3:
                x = basex + 2*dif
            elif casilla % 9 == 4:
                x = basex + 3*dif
            elif casilla % 9 == 5:
                x = basex + 4*dif
            elif casilla % 9 == 6:
                x = basex + 5*dif
            elif casilla % 9 == 7:
                x = basex + 6*dif
            elif casilla % 9 == 8:
                x = basex + 7*dif
            elif casilla % 9 == 0:
                x = basex + 8*dif
            label = ax.annotate(numero, xy = (x,y), fontsize = 25, ha = "center", color = "green")
        index+=1

#Números iniciales del sudoku
principio ={'A1':0,'B1':0,'C1':0,'D1':0,'E1':0,'F1':0,'G1':0,'H1':0,'I1':0,'A2':0,'B2':0,'C2':0,'D2':0,'E2':0,'F2':0,'G2':0,'H2':0,'I2':0,'A3':0,'B3':1,'C3':0,'D3':0,'E3':0,'F3':0,'G3':0,'H3':0,'I3':0,'A4':0,'B4':0,'C4':0,'D4':0,'E4':0,'F4':0,'G4':0,'H4':0,'I4':0,'A5':0,'B5':0,'C5':0,'D5':0,'E5':0,'F5':0,'G5':0,'H5':0,'I5':0,'A6':0,'B6':0,'C6':0,'D6':0,'E6':0,'F6':0,'G6':0,'H6':0,'I6':0,'A7':0,'B7':0,'C7':0,'D7':0,'E7':1,'F7':0,'G7':0,'H7':0,'I7':0,'A8':0,'B8':0,'C8':0,'D8':0,'E8':0,'F8':0,'G8':0,'H8':0,'I8':0,'A9':0,'B9':0,'C9':0,'D9':1,'E9':0,'F9':0,'G9':0,'H9':0,'I9':0,'A10':0,'B10':0,'C10':0,'D10':0,'E10':0,'F10':0,'G10':0,'H10':0,'I10':0,'A11':0,'B11':0,'C11':0,'D11':0,'E11':0,'F11':0,'G11':0,'H11':0,'I11':0,'A12':0,'B12':0,'C12':1,'D12':0,'E12':0,'F12':0,'G12':0,'H12':0,'I12':0,'A13':0,'B13':0,'C13':0,'D13':0,'E13':0,'F13':0,'G13':0,'H13':0,'I13':1,'A14':0,'B14':0,'C14':0,'D14':0,'E14':0,'F14':0,'G14':0,'H14':0,'I14':0,'A15':0,'B15':0,'C15':0,'D15':0,'E15':0,'F15':0,'G15':0,'H15':0,'I15':0,'A16':0,'B16':0,'C16':0,'D16':0,'E16':0,'F16':0,'G16':0,'H16':0,'I16':0,'A17':0,'B17':0,'C17':0,'D17':0,'E17':0,'F17':0,'G17':0,'H17':0,'I17':0,'A18':0,'B18':0,'C18':0,'D18':0,'E18':0,'F18':0,'G18':0,'H18':0,'I18':0,'A19':0,'B19':0,'C19':0,'D19':0,'E19':0,'F19':0,'G19':0,'H19':0,'I19':0,'A20':0,'B20':0,'C20':0,'D20':0,'E20':0,'F20':0,'G20':0,'H20':0,'I20':0,'A21':0,'B21':0,'C21':0,'D21':1,'E21':0,'F21':0,'G21':0,'H21':0,'I21':0,'A22':0,'B22':0,'C22':0,'D22':0,'E22':0,'F22':0,'G22':0,'H22':0,'I22':0,'A23':0,'B23':0,'C23':0,'D23':0,'E23':1,'F23':0,'G23':0,'H23':0,'I23':0,'A24':0,'B24':1,'C24':0,'D24':0,'E24':0,'F24':0,'G24':0,'H24':0,'I24':0,'A25':0,'B25':0,'C25':0,'D25':0,'E25':0,'F25':0,'G25':0,'H25':1,'I25':0,'A26':0,'B26':0,'C26':0,'D26':0,'E26':0,'F26':0,'G26':1,'H26':0,'I26':0,'A27':0,'B27':0,'C27':0,'D27':0,'E27':0,'F27':0,'G27':0,'H27':0,'I27':0,'A28':0,'B28':0,'C28':0,'D28':0,'E28':0,'F28':0,'G28':0,'H28':0,'I28':0,'A29':0,'B29':0,'C29':1,'D29':0,'E29':0,'F29':0,'G29':0,'H29':0,'I29':0,'A30':0,'B30':0,'C30':0,'D30':0,'E30':0,'F30':0,'G30':0,'H30':0,'I30':0,'A31':0,'B31':0,'C31':0,'D31':1,'E31':0,'F31':0,'G31':0,'H31':0,'I31':0,'A32':0,'B32':0,'C32':0,'D32':0,'E32':0,'F32':0,'G32':0,'H32':1,'I32':0,'A33':0,'B33':0,'C33':0,'D33':0,'E33':1,'F33':0,'G33':0,'H33':0,'I33':0,'A34':0,'B34':0,'C34':0,'D34':0,'E34':0,'F34':0,'G34':0,'H34':0,'I34':0,'A35':0,'B35':1,'C35':0,'D35':0,'E35':0,'F35':0,'G35':0,'H35':0,'I35':0,'A36':0,'B36':0,'C36':0,'D36':0,'E36':0,'F36':0,'G36':0,'H36':0,'I36':0,'A37':0,'B37':0,'C37':0,'D37':0,'E37':0,'F37':0,'G37':0,'H37':0,'I37':0,'A38':0,'B38':1,'C38':0,'D38':0,'E38':0,'F38':0,'G38':0,'H38':0,'I38':0,'A39':0,'B39':0,'C39':0,'D39':0,'E39':0,'F39':0,'G39':0,'H39':0,'I39':0,'A40':0,'B40':0,'C40':0,'D40':0,'E40':0,'F40':0,'G40':0,'H40':0,'I40':0,'A41':0,'B41':0,'C41':0,'D41':0,'E41':0,'F41':0,'G41':1,'H41':0,'I41':0,'A42':0,'B42':0,'C42':0,'D42':0,'E42':0,'F42':0,'G42':0,'H42':0,'I42':0,'43':0,'B43':0,'C43':1,'D43':0,'E43':0,'F43':0,'G43':0,'H43':0,'I43':0,'A44':0,'B44':0,'C44':0,'D44':0,'E44':0,'F44':0,'G44':0,'H44':1,'I44':0,'A45':0,'B45':0,'C45':0,'D45':0,'E45':0,'F45':1,'G45':0,'H45':0,'I45':0,'A46':0,'B46':0,'C46':0,'D46':0,'E46':0,'F46':0,'G46':0,'H46':0,'I46':0,'A47':0,'B47':0,'C47':0,'D47':0,'E47':0,'F47':0,'G47':0,'H47':0,'I47':0,'A48':0,'B48':0,'C48':0,'D48':0,'E48':0,'F48':0,'G48':0,'H48':0,'I48':0,'A49':0,'B49':0,'C49':0,'D49':0,'E49':0,'F49':1,'G49':0,'H49':0,'I49':0,'A50':0,'B50':0,'C50':0,'D50':0,'E50':0,'F50':0,'G50':0,'H50':0,'I50':0,'A51':0,'B51':0,'C51':0,'D51':0,'E51':0,'F51':0,'G51':0,'H51':0,'I51':0,'A52':0,'B52':0,'C52':0,'D52':0,'E52':0,'F52':0,'G52':0,'H52':0,'I52':0,'A53':0,'B53':0,'C53':0,'D53':0,'E53':0,'F53':0,'G53':0,'H53':0,'I53':0,'A54':0,'B54':0,'C54':0,'D54':0,'E54':0,'F54':0,'G54':0,'H54':0,'I54':0,'A55':0,'B55':0,'C55':0,'D55':0,'E55':0,'F55':0,'G55':0,'H55':0,'I55':0,'A56':0,'B56':0,'C56':0,'D56':0,'E56':0,'F56':1,'G56':0,'H56':0,'I56':0,'A57':0,'B57':0,'C57':0,'D57':0,'E57':0,'F57':0,'G57':0,'H57':0,'I57':0,'A58':0,'B58':0,'C58':0,'D58':0,'E58':0,'F58':0,'G58':0,'H58':1,'I58':0,'A59':0,'B59':0,'C59':0,'D59':0,'E59':0,'F59':0,'G59':0,'H59':0,'I59':1,'A60':0,'B60':0,'C60':0,'D60':0,'E60':0,'F60':0,'G60':0,'H60':0,'I60':0,'A61':0,'B61':0,'C61':0,'D61':0,'E61':0,'F61':0,'G61':0,'H61':0,'I61':0,'A62':0,'B62':0,'C62':0,'D62':0,'E62':0,'F62':0,'G62':0,'H62':0,'I62':0,'A63':0,'B63':0,'C63':0,'D63':0,'E63':0,'F63':0,'G63':0,'H63':0,'I63':0,'A64':0,'B64':0,'C64':1,'D64':0,'E64':0,'F64':0,'G64':0,'H64':0,'I64':0,'A65':0,'B65':0,'C65':0,'D65':0,'E65':0,'F65':0,'G65':0,'H65':1,'I65':0,'A66':0,'B66':0,'C66':0,'D66':0,'E66':0,'F66':0,'G66':0,'H66':0,'I66':0,'A67':0,'B67':1,'C67':0,'D67':0,'E67':0,'F67':0,'G67':0,'H67':0,'I67':0,'A68':0,'B68':0,'C68':0,'D68':0,'E68':0,'F68':1,'G68':0,'H68':0,'I68':0,'A69':0,'B69':0,'C69':0,'D69':0,'E69':0,'F69':0,'G69':0,'H69':0,'I69':0,'A70':0,'B70':0,'C70':0,'D70':0,'E70':0,'F70':0,'G70':0,'H70':0,'I70':0,'A71':0,'B71':0,'C71':0,'D71':0,'E71':0,'F71':0,'G71':0,'H71':0,'I71':0,'A72':0,'B72':0,'C72':0,'D72':0,'E72':1,'F72':0,'G72':0,'H72':0,'I72':0,'A73':0,'B73':0,'C73':0,'D73':0,'E73':0,'F73':0,'G73':0,'H73':0,'I73':0,'A74':0,'B74':0,'C74':0,'D74':0,'E74':0,'F74':0,'G74':0,'H74':0,'I74':0,'A75':0,'B75':0,'C75':0,'D75':0,'E75':0,'F75':0,'G75':0,'H75':0,'I75':0,'A76':0,'B76':0,'C76':0,'D76':0,'E76':0,'F76':0,'G76':0,'H76':0,'I76':0,'A77':0,'B77':0,'C77':0,'D77':0,'E77':0,'F77':0,'G77':0,'H77':0,'I77':0,'A78':0,'B78':0,'C78':0,'D78':0,'E78':0,'F78':0,'G78':1,'H78':0,'I78':0,'A79':0,'B79':0,'C79':0,'D79':0,'E79':0,'F79':0,'G79':0,'H79':0,'I79':0,'A80':0,'B80':0,'C80':0,'D80':0,'E80':0,'F80':1,'G80':0,'H80':0,'I80':0,'A81':0,'B81':0,'C81':0,'D81':0,'E81':0,'F81':0,'G81':0,'H81':0,'I81':0}

#Números que completan el sudoku
solucion ={'A1':0,'B1':0,'C1':1,'D1':0,'E1':0,'F1':0,'G1':0,'H1':1,'I1':0,'A2':0,'B2':0,'C2':0,'D2':0,'E2':0,'F2':0,'G2':0,'H2':0,'I2':1,'A3':0,'B3':0,'C3':0,'D3':0,'E3':0,'F3':0,'G3':0,'H3':0,'I3':0,'A4':0,'B4':0,'C4':0,'D4':0,'E4':0,'F4':0,'G4':1,'H4':0,'I4':0,'A5':1,'B5':0,'C5':0,'D5':0,'E5':0,'F5':0,'G5':0,'H5':0,'I5':0,'A6':0,'B6':0,'C6':0,'D6':0,'E6':0,'F6':1,'G6':0,'H6':0,'I6':0,'A7':0,'B7':0,'C7':0,'D7':0,'E7':0,'F7':0,'G7':0,'H7':0,'I7':0,'A8':0,'B8':0,'C8':1,'D8':0,'E8':0,'F8':0,'G8':0,'H8':0,'I8':0,'A9':0,'B9':0,'C9':0,'D9':0,'E9':0,'F9':0,'G9':0,'H9':0,'I9':0,'A10':0,'B10':0,'C10':0,'D10':0,'E10':0,'F10':0,'G10':1,'H10':0,'I10':0,'A11':0,'B11':0,'C11':0,'D11':0,'E11':1,'F11':0,'G11':0,'H11':0,'I11':0,'A12':0,'B12':0,'C12':0,'D12':0,'E12':0,'F12':0,'G12':0,'H12':0,'I12':0,'A13':0,'B13':0,'C13':0,'D13':0,'E13':0,'F13':0,'G13':0,'H13':0,'I13':0,'A14':0,'B14':0,'C14':0,'D14':1,'E14':0,'F14':0,'G14':0,'H14':0,'I14':0,'A15':0,'B15':0,'C15':0,'D15':0,'E15':0,'F15':0,'G15':0,'H15':1,'I15':0,'A16':0,'B16':0,'C16':0,'D16':0,'E16':0,'F16':1,'G16':0,'H16':0,'I16':0,'A17':1,'B17':0,'C17':0,'D17':0,'E17':0,'F17':0,'G17':0,'H17':0,'I17':0,'A18':0,'B18':1,'C18':0,'D18':0,'E18':0,'F18':0,'G18':0,'H18':0,'I18':0,'A19':0,'B19':0,'C19':0,'D19':0,'E19':0,'F19':1,'G19':0,'H19':0,'I19':0,'A20':1,'B20':0,'C20':0,'D20':0,'E20':0,'F20':0,'G20':0,'H20':0,'I20':0,'A21':0,'B21':0,'C21':0,'D21':0,'E21':0,'F21':0,'G21':0,'H21':0,'I21':0,'A22':0,'B22':0,'C22':1,'D22':0,'E22':0,'F22':0,'G22':0,'H22':0,'I22':0,'A23':0,'B23':0,'C23':0,'D23':0,'E23':0,'F23':0,'G23':0,'H23':0,'I23':0,'A24':0,'B24':0,'C24':0,'D24':0,'E24':0,'F24':0,'G24':0,'H24':0,'I24':0,'A25':0,'B25':0,'C25':0,'D25':0,'E25':0,'F25':0,'G25':0,'H25':0,'I25':0,'A26':0,'B26':0,'C26':0,'D26':0,'E26':0,'F26':0,'G26':0,'H26':0,'I26':0,'A27':0,'B27':0,'C27':0,'D27':0,'E27':0,'F27':0,'G27':0,'H27':0,'I27':1,'A28':1,'B28':0,'C28':0,'D28':0,'E28':0,'F28':0,'G28':0,'H28':0,'I28':0,'A29':0,'B29':0,'C29':0,'D29':0,'E29':0,'F29':0,'G29':0,'H29':0,'I29':0,'A30':0,'B30':0,'C30':0,'D30':0,'E30':0,'F30':1,'G30':0,'H30':0,'I30':0,'A31':0,'B31':0,'C31':0,'D31':0,'E31':0,'F31':0,'G31':0,'H31':0,'I31':0,'A32':0,'B32':0,'C32':0,'D32':0,'E32':0,'F32':0,'G32':0,'H32':0,'I32':0,'A33':0,'B33':0,'C33':0,'D33':0,'E33':0,'F33':0,'G33':0,'H33':0,'I33':0,'A34':0,'B34':0,'C34':0,'D34':0,'E34':0,'F34':0,'G34':0,'H34':0,'I34':1,'A35':0,'B35':0,'C35':0,'D35':0,'E35':0,'F35':0,'G35':0,'H35':0,'I35':0,'A36':0,'B36':0,'C36':0,'D36':0,'E36':0,'F36':1,'G36':0,'H36':0,'I36':0,'A37':0,'B37':0,'C37':0,'D37':1,'E37':0,'F37':0,'G37':0,'H37':0,'I37':0,'A38':0,'B38':0,'C38':0,'D38':0,'E38':0,'F38':0,'G38':0,'H38':0,'I38':0,'A39':0,'B39':0,'C39':0,'D39':0,'E39':1,'F39':0,'G39':0,'H39':0,'I39':0,'A40':1,'B40':0,'C40':0,'D40':0,'E40':0,'F40':0,'G40':0,'H40':0,'I40':0,'A41':0,'B41':0,'C41':0,'D41':0,'E41':0,'F41':0,'G41':0,'H41':0,'I41':0,'A42':0,'B42':0,'C42':0,'D42':0,'E42':0,'F42':0,'G42':0,'H42':0,'I42':1,'43':0,'B43':0,'C43':0,'D43':0,'E43':0,'F43':0,'G43':0,'H43':0,'I43':0,'A44':0,'B44':0,'C44':0,'D44':0,'E44':0,'F44':0,'G44':0,'H44':0,'I44':0,'A45':0,'B45':0,'C45':0,'D45':0,'E45':0,'F45':0,'G45':0,'H45':0,'I45':0,'A46':0,'B46':0,'C46':0,'D46':0,'E46':0,'F46':0,'G46':0,'H46':0,'I46':1,'A47':0,'B47':0,'C47':0,'D47':0,'E47':0,'F47':0,'G47':1,'H47':0,'I47':0,'A48':0,'B48':0,'C48':0,'D48':0,'E48':0,'F48':0,'G48':0,'H48':1,'I48':0,'A49':0,'B49':0,'C49':0,'D49':0,'E49':0,'F49':0,'G49':0,'H49':0,'I49':0,'A50':0,'B50':1,'C50':0,'D50':0,'E50':0,'F50':0,'G50':0,'H50':0,'I50':0,'A51':0,'B51':0,'C51':1,'D51':0,'E51':0,'F51':0,'G51':0,'H51':0,'I51':0,'A52':0,'B52':0,'C52':0,'D52':1,'E52':0,'F52':0,'G52':0,'H52':0,'I52':0,'A53':0,'B53':0,'C53':0,'D53':0,'E53':1,'F53':0,'G53':0,'H53':0,'I53':0,'A54':1,'B54':0,'C54':0,'D54':0,'E54':0,'F54':0,'G54':0,'H54':0,'I54':0,'A55':0,'B55':0,'C55':0,'D55':0,'E55':1,'F55':0,'G55':0,'H55':0,'I55':0,'A56':0,'B56':0,'C56':0,'D56':0,'E56':0,'F56':0,'G56':0,'H56':0,'I56':0,'A57':0,'B57':0,'C57':0,'D57':0,'E57':0,'F57':0,'G57':1,'H57':0,'I57':0,'A58':0,'B58':0,'C58':0,'D58':0,'E58':0,'F58':0,'G58':0,'H58':0,'I58':0,'A59':0,'B59':0,'C59':0,'D59':0,'E59':0,'F59':0,'G59':0,'H59':0,'I59':0,'A60':1,'B60':0,'C60':0,'D60':0,'E60':0,'F60':0,'G60':0,'H60':0,'I60':0,'A61':0,'B61':1,'C61':0,'D61':0,'E61':0,'F61':0,'G61':0,'H61':0,'I61':0,'A62':0,'B62':0,'C62':0,'D62':1,'E62':0,'F62':0,'G62':0,'H62':0,'I62':0,'A63':0,'B63':0,'C63':1,'D63':0,'E63':0,'F63':0,'G63':0,'H63':0,'I63':0,'A64':0,'B64':0,'C64':0,'D64':0,'E64':0,'F64':0,'G64':0,'H64':0,'I64':0,'A65':0,'B65':0,'C65':0,'D65':0,'E65':0,'F65':0,'G65':0,'H65':0,'I65':0,'A66':1,'B66':0,'C66':0,'D66':0,'E66':0,'F66':0,'G66':0,'H66':0,'I66':0,'A67':0,'B67':0,'C67':0,'D67':0,'E67':0,'F67':0,'G67':0,'H67':0,'I67':0,'A68':0,'B68':0,'C68':0,'D68':0,'E68':0,'F68':0,'G68':0,'H68':0,'I68':0,'A69':0,'B69':0,'C69':0,'D69':1,'E69':0,'F69':0,'G69':0,'H69':0,'I69':0,'A70':0,'B70':0,'C70':0,'D70':0,'E70':0,'F70':0,'G70':1,'H70':0,'I70':0,'A71':0,'B71':0,'C71':0,'D71':0,'E71':0,'F71':0,'G71':0,'H71':0,'I71':1,'A72':0,'B72':0,'C72':0,'D72':0,'E72':0,'F72':0,'G72':0,'H72':0,'I72':0,'A73':0,'B73':1,'C73':0,'D73':0,'E73':0,'F73':0,'G73':0,'H73':0,'I73':0,'A74':0,'B74':0,'C74':0,'D74':1,'E74':0,'F74':0,'G74':0,'H74':0,'I74':0,'A75':0,'B75':0,'C75':0,'D75':0,'E75':0,'F75':0,'G75':0,'H75':0,'I75':1,'A76':0,'B76':0,'C76':0,'D76':0,'E76':1,'F76':0,'G76':0,'H76':0,'I76':0,'A77':0,'B77':0,'C77':1,'D77':0,'E77':0,'F77':0,'G77':0,'H77':0,'I77':0,'A78':0,'B78':0,'C78':0,'D78':0,'E78':0,'F78':0,'G78':0,'H78':0,'I78':0,'A79':1,'B79':0,'C79':0,'D79':0,'E79':0,'F79':0,'G79':0,'H79':0,'I79':0,'A80':0,'B80':0,'C80':0,'D80':0,'E80':0,'F80':0,'G80':0,'H80':0,'I80':0,'A81':0,'B81':0,'C81':0,'D81':0,'E81':0,'F81':0,'G81':0,'H81':1,'I81':0}



numeros_iniciales(principio)
numeros_solucion(solucion)

#Se guarda una imagen con el SUDOKU
fig.savefig('Sudoku.png')
print("Imagen generada")
